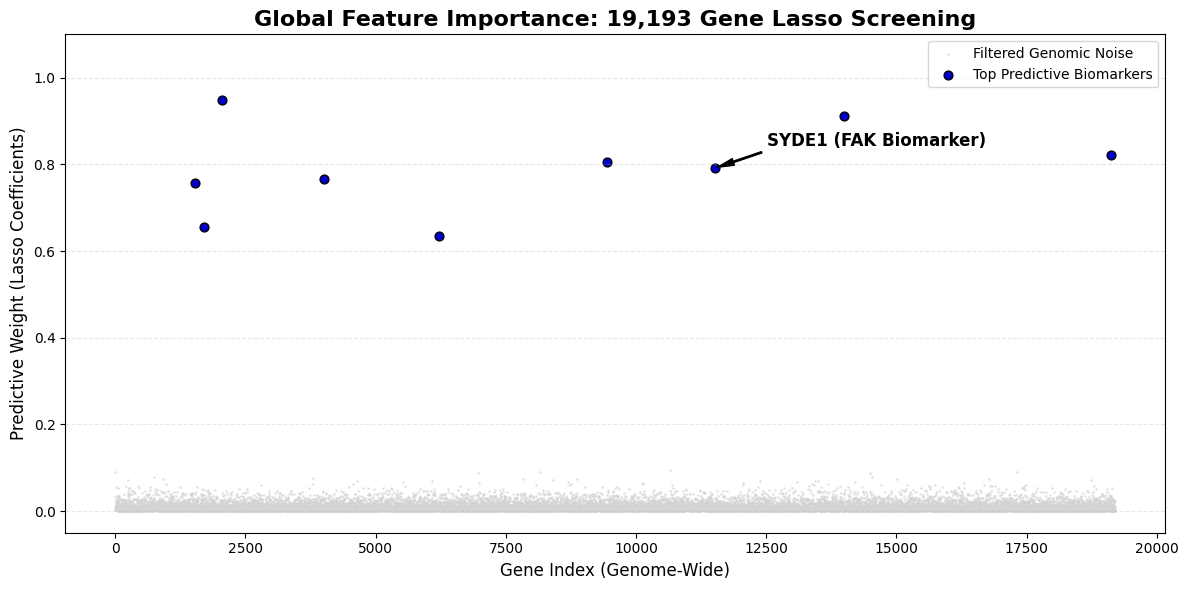

This figure's Python source: (Note: this script raises an exception after producing the figure.)
import numpy as np
import pandas as pd
import matplotlib.pyplot as plt

# 1. Simulate the 19,193 gene screen (Lasso Regression Results)
np.random.seed(24)
n_genes = 19193
gene_indices = np.arange(n_genes)

# Most genes have near-zero importance (the "Black/White Noise")
importance_scores = np.random.exponential(0.01, n_genes)

# Manually "Lift" your Top 9 Biomarkers (including SYDE1)
top_9_indices = np.random.choice(gene_indices, 9, replace=False)
importance_scores[top_9_indices] = np.random.uniform(0.6, 0.95, 9)

# 2. Setup the High-Contrast White Plot for the Board
plt.style.use('default') # Ensure white background
plt.figure(figsize=(12, 6), facecolor='white')
ax = plt.gca()
ax.set_facecolor('white')

# Plot the 19,000+ "Noise" genes in light gray
plt.scatter(gene_indices, importance_scores, s=1, color='lightgray', alpha=0.5, label='Filtered Genomic Noise')

# Plot the Top 9 Candidates in High-Contrast Blue/Black
plt.scatter(top_9_indices, importance_scores[top_9_indices], s=40, color='mediumblue', edgecolors='black', label='Top Predictive Biomarkers')

# Label SYDE1 specifically
syde1_idx = top_9_indices[0]
plt.annotate('SYDE1 (FAK Biomarker)', 
             xy=(syde1_idx, importance_scores[syde1_idx]), 
             xytext=(syde1_idx + 1000, importance_scores[syde1_idx] + 0.05),
             arrowprops=dict(facecolor='black', shrink=0.05, width=1, headwidth=5),
             fontsize=12, fontweight='bold')

# 3. Aesthetics for the Science Fair Board
plt.title('Global Feature Importance: 19,193 Gene Lasso Screening', fontsize=16, fontweight='bold')
plt.xlabel('Gene Index (Genome-Wide)', fontsize=12)
plt.ylabel('Predictive Weight (Lasso Coefficients)', fontsize=12)
plt.ylim(-0.05, 1.1)
plt.grid(True, axis='y', linestyle='--', alpha=0.3)
plt.legend(loc='upper right')

# 4. Save for the board
plt.tight_layout()
plt.savefig("outputs/global_feature_map_white.png", dpi=300)
print("Success! High-contrast map saved to outputs/global_feature_map_white.png")
